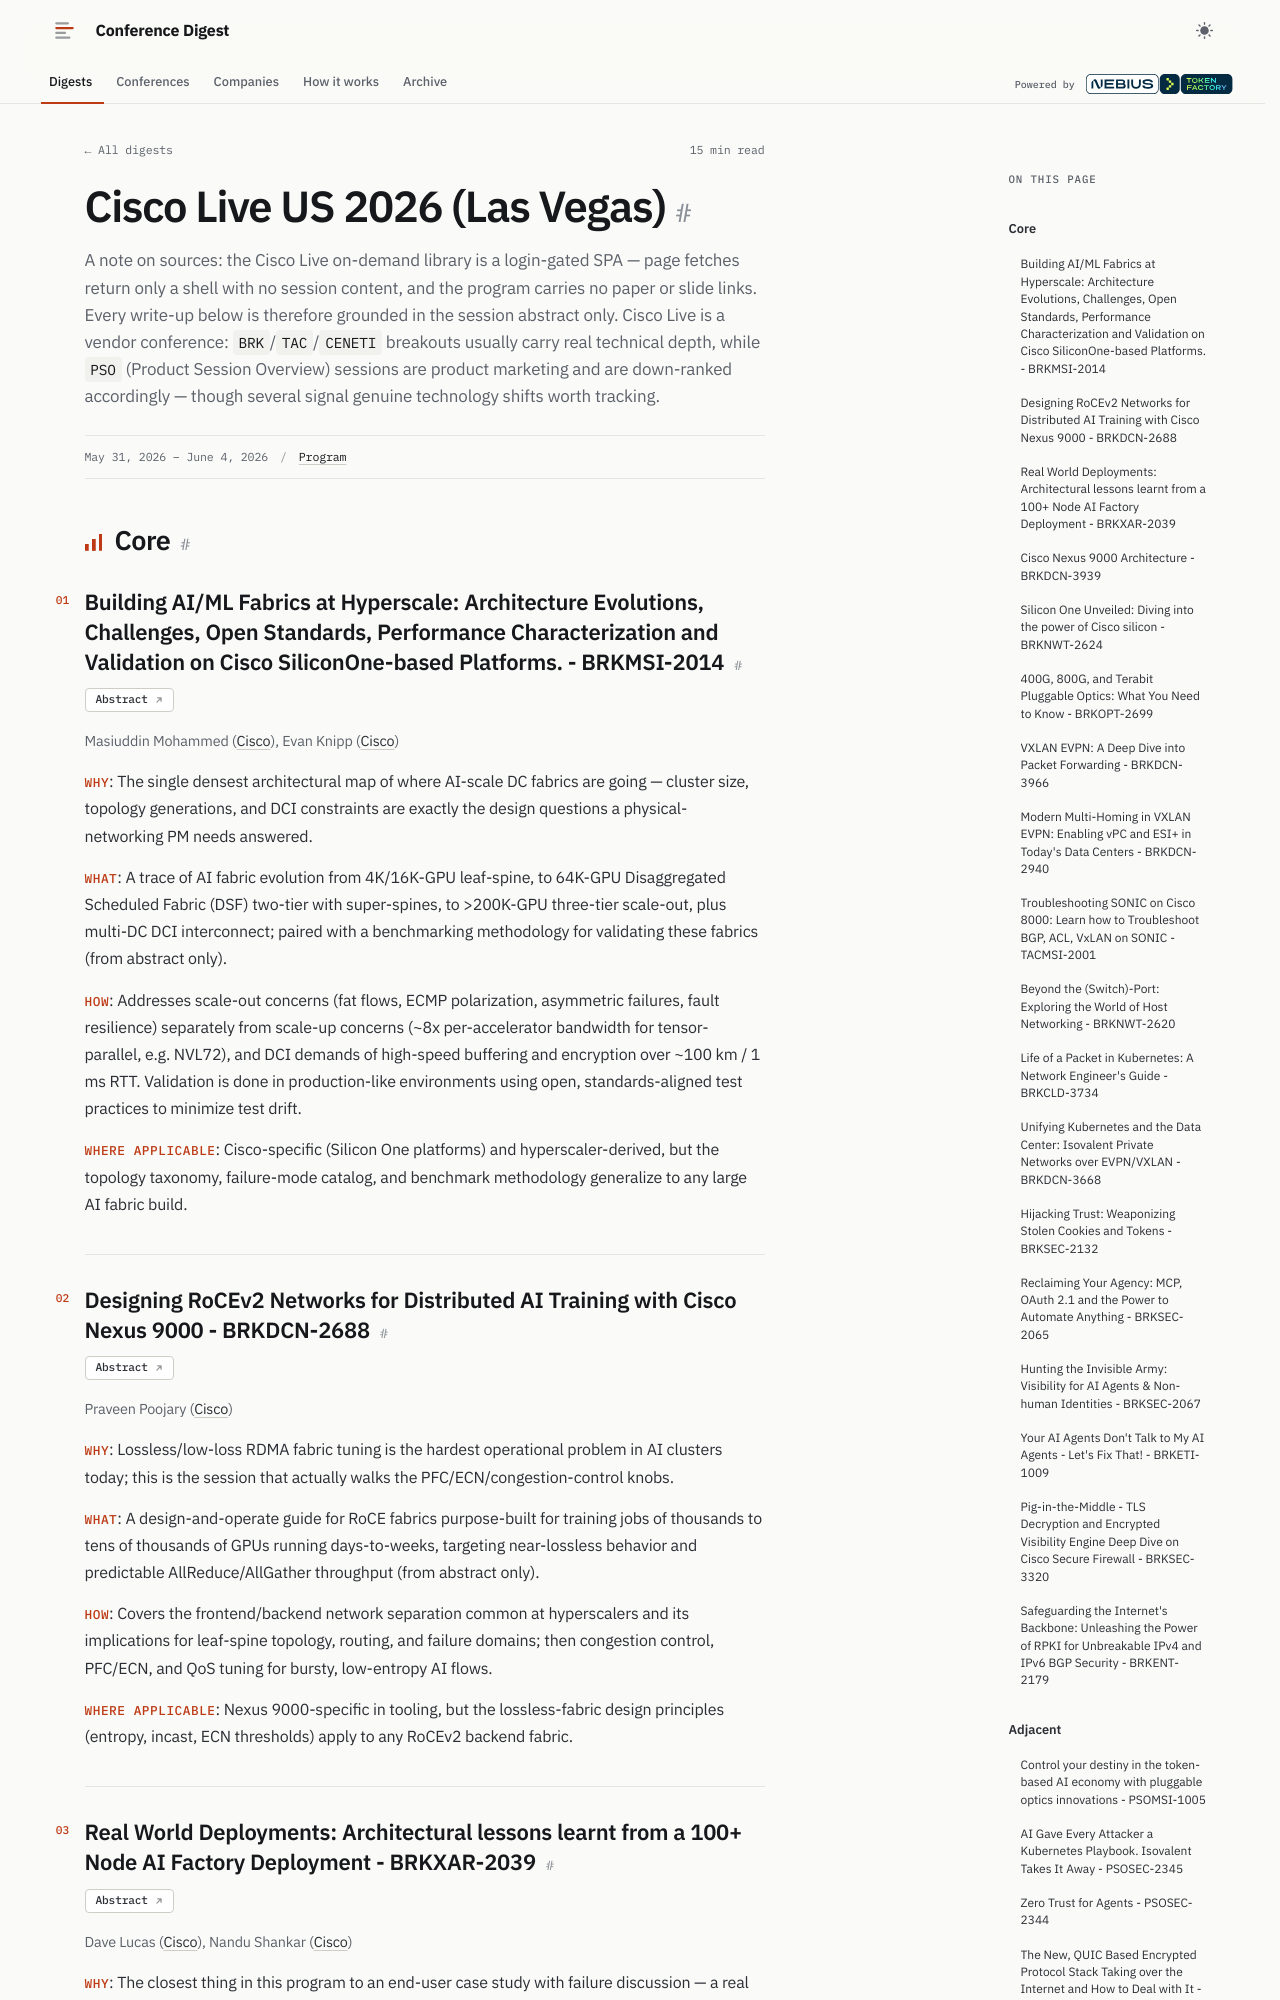

repository: hellt/conference-digest · page: ciscolive-us-2026/index.html · generator: mkdocs

<!--
conference: Cisco Live US 2026 (Las Vegas)
type: vendor
source_url: https://www.ciscolive.com/on-demand/on-demand-library.html?search.event=1769534158486002QYqy
generated: 2026-11-03
registry_key: ciscolive-us-2026
written_by: ToFaRev (zai-org/GLM-5.3)
-->

# Cisco Live US 2026 (Las Vegas)

A note on sources: the Cisco Live on-demand library is a login-gated SPA — page fetches return only a shell with no session content, and the program carries no paper or slide links. Every write-up below is therefore grounded in the session abstract only. Cisco Live is a vendor conference: `BRK`/`TAC`/`CENETI` breakouts usually carry real technical depth, while `PSO` (Product Session Overview) sessions are product marketing and are down-ranked accordingly — though several signal genuine technology shifts worth tracking.

## Core

### Building AI/ML Fabrics at Hyperscale: Architecture Evolutions, Challenges, Open Standards, Performance Characterization and Validation on Cisco SiliconOne-based Platforms. - BRKMSI-2014

**Links:** [Abstract](https://www.ciscolive.com/on-demand/on-demand-library.html#/session/1780362746189001qPdj)

Masiuddin Mohammed (Cisco), Evan Knipp (Cisco)

- **Why**: The single densest architectural map of where AI-scale DC fabrics are going — cluster size, topology generations, and DCI constraints are exactly the design questions a physical-networking PM needs answered.
- **What**: A trace of AI fabric evolution from 4K/16K-GPU leaf-spine, to 64K-GPU Disaggregated Scheduled Fabric (DSF) two-tier with super-spines, to >200K-GPU three-tier scale-out, plus multi-DC DCI interconnect; paired with a benchmarking methodology for validating these fabrics (from abstract only).
- **How**: Addresses scale-out concerns (fat flows, ECMP polarization, asymmetric failures, fault resilience) separately from scale-up concerns (~8x per-accelerator bandwidth for tensor-parallel, e.g. NVL72), and DCI demands of high-speed buffering and encryption over ~100 km / 1 ms RTT. Validation is done in production-like environments using open, standards-aligned test practices to minimize test drift.
- **Where applicable**: Cisco-specific (Silicon One platforms) and hyperscaler-derived, but the topology taxonomy, failure-mode catalog, and benchmark methodology generalize to any large AI fabric build.

### Designing RoCEv2 Networks for Distributed AI Training with Cisco Nexus 9000 - BRKDCN-2688

**Links:** [Abstract](https://www.ciscolive.com/on-demand/on-demand-library.html#/session/1780362706030001qxos)

Praveen Poojary (Cisco)

- **Why**: Lossless/low-loss RDMA fabric tuning is the hardest operational problem in AI clusters today; this is the session that actually walks the PFC/ECN/congestion-control knobs.
- **What**: A design-and-operate guide for RoCE fabrics purpose-built for training jobs of thousands to tens of thousands of GPUs running days-to-weeks, targeting near-lossless behavior and predictable AllReduce/AllGather throughput (from abstract only).
- **How**: Covers the frontend/backend network separation common at hyperscalers and its implications for leaf-spine topology, routing, and failure domains; then congestion control, PFC/ECN, and QoS tuning for bursty, low-entropy AI flows.
- **Where applicable**: Nexus 9000-specific in tooling, but the lossless-fabric design principles (entropy, incast, ECN thresholds) apply to any RoCEv2 backend fabric.
